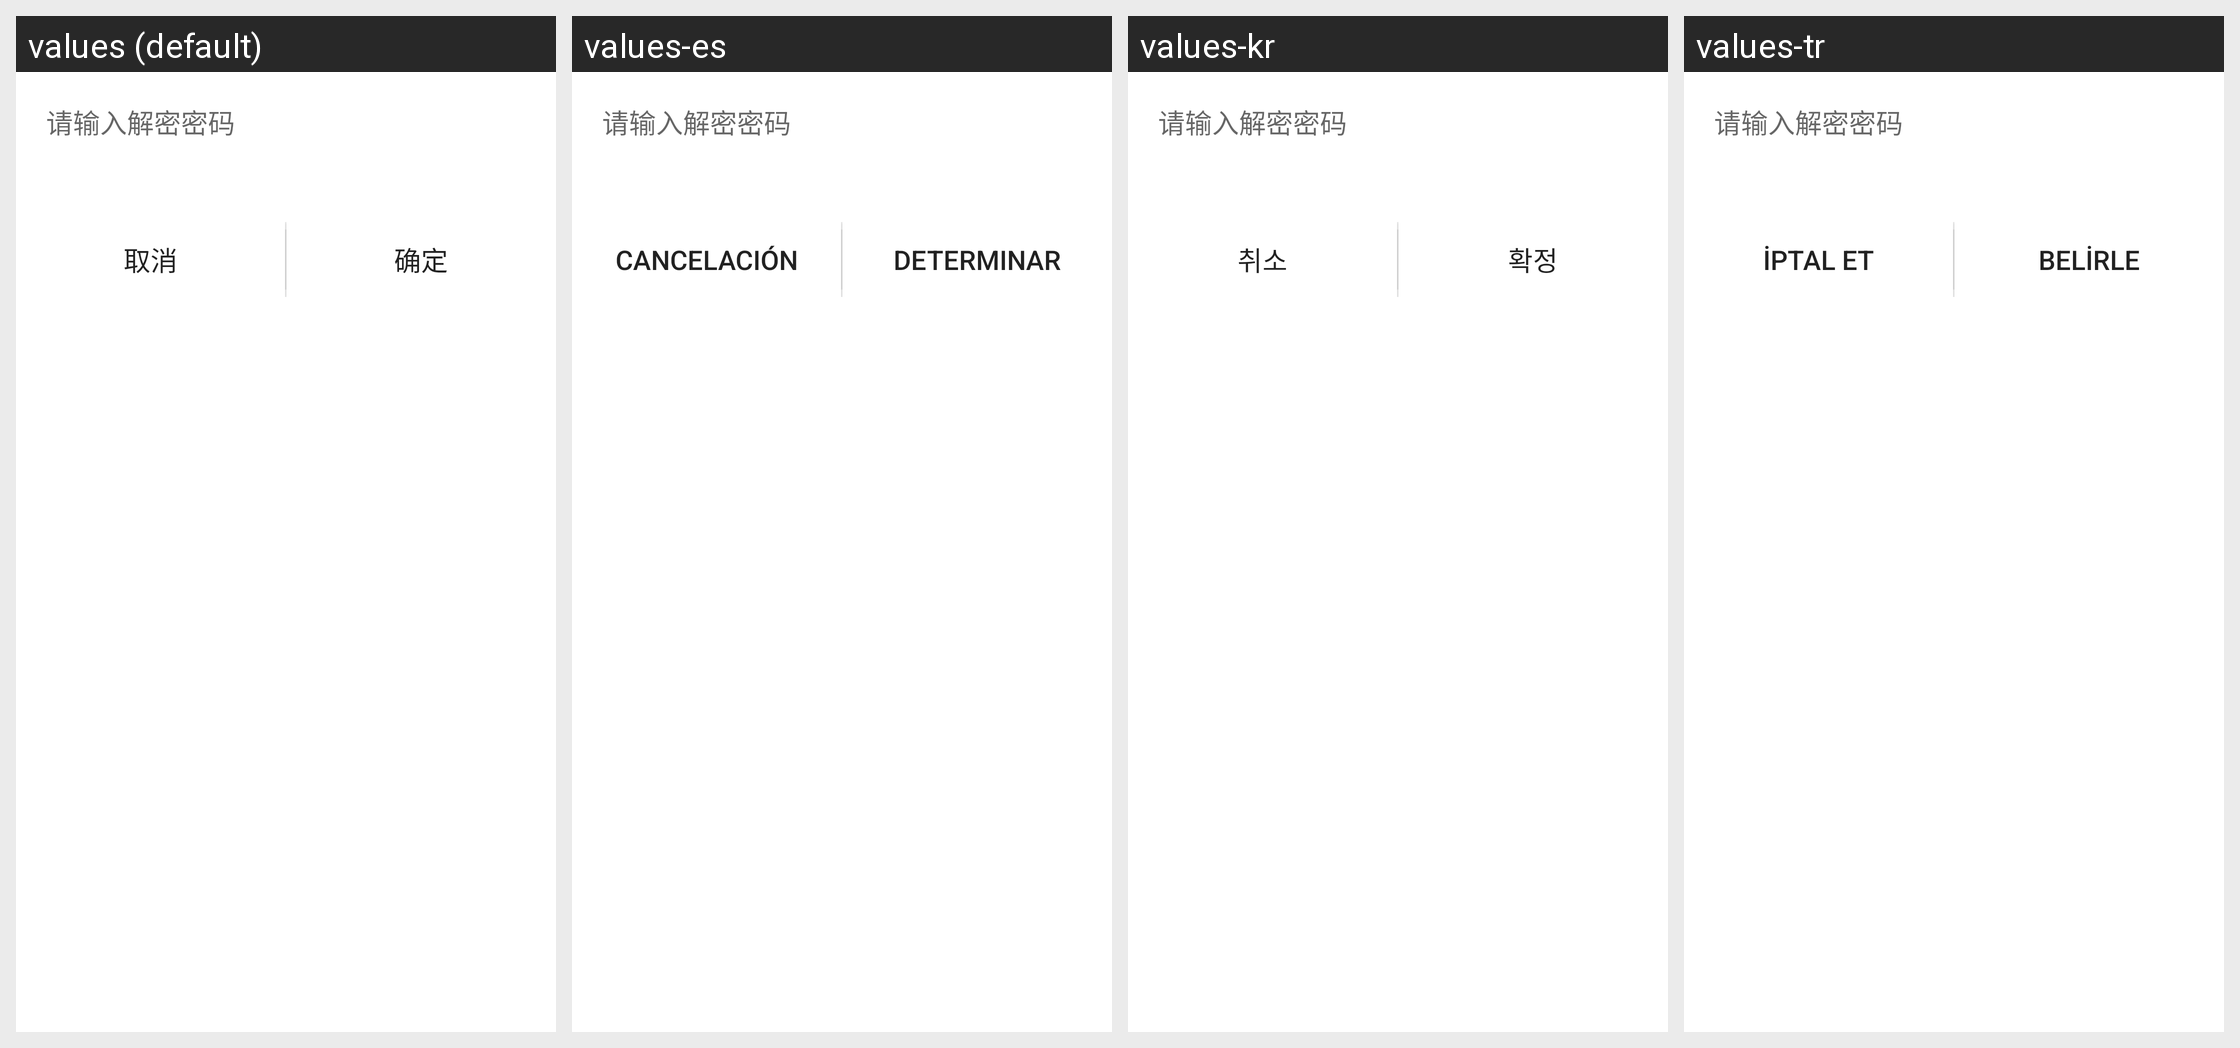

Translations of the strings shown on this Android screen, per locale in the grid:
Android screen res/layout/dialog_keyword2.xml rendered under 4 locales, left to right: values (default), values-es, values-kr, values-tr. Device: Nexus 5 (rendered at 1080×1920; each locale shown at half size, 540×960, under a caption strip naming it); theme AppTheme.
Other locales in the repository, not shown: values-de, values-en, values-id, values-jpr, values-tw, values-vn.
Strings drawn on this screen, with the default value and each locale's value (text and hints the layout hard-codes, and strings that could not be matched under every locale, appear in the picture but are not listed):

cancel
  values: 取消
  values-es: cancelación
  values-kr: 취소
  values-tr: iptal et

confirm
  values: 确定
  values-es: determinar
  values-kr: 확정
  values-tr: belirle
